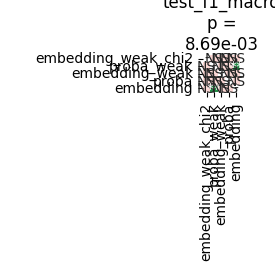

Values plotted in this chart, from the file beside it:
	embedding_weak_chi2	proba_weak	embedding_weak	proba	embedding
embedding_weak_chi2	1.0	0.1795	0.9	0.6108	0.7243
proba_weak	0.1795	1.0	0.4971	0.9	0.006071
embedding_weak	0.9	0.4971	1.0	0.9	0.3744
proba	0.6108	0.9	0.9	1.0	0.07048
embedding	0.7243	0.006071	0.3744	0.07048	1.0
